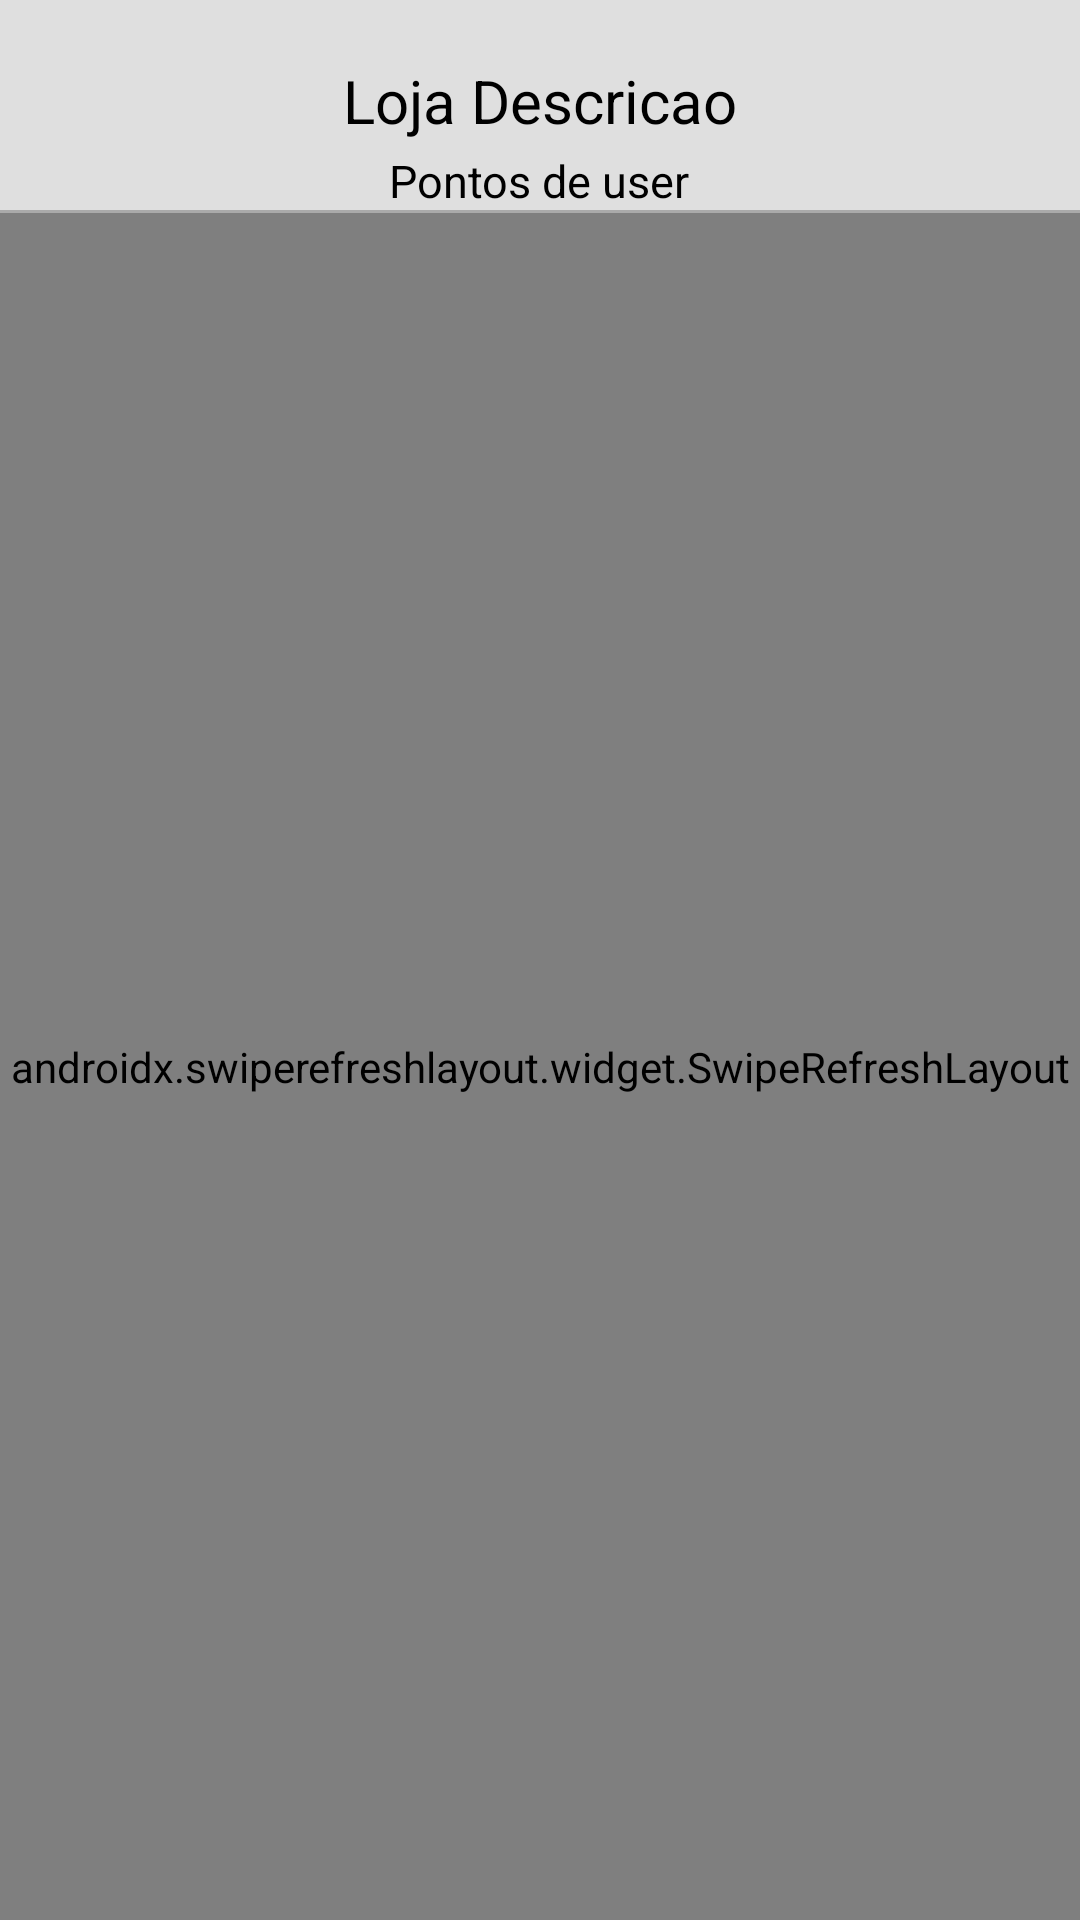

Android layout source for this screen:
<!-- AndroidManifest.xml: application theme Theme.ParkJoy -->
<!-- res/layout/activity_loja.xml -->
<?xml version="1.0" encoding="utf-8"?>
<LinearLayout xmlns:android="http://schemas.android.com/apk/res/android"
    xmlns:app="http://schemas.android.com/apk/res-auto"
    xmlns:tools="http://schemas.android.com/tools"
    android:layout_width="match_parent"
    android:layout_height="match_parent"
    android:background="#dfdfdf"
    android:orientation="vertical"
    tools:context=".Views.LojaActivity">


    <Space
        android:layout_width="wrap_content"
        android:layout_height="10dp" />

    <FrameLayout
        android:layout_width="match_parent"
        android:layout_height="60dp">


        <TextView
            android:id="@+id/tv_title_loja"
            android:layout_width="wrap_content"
            android:layout_height="wrap_content"
            android:layout_gravity="center_horizontal"
            android:layout_marginTop="10dp"
            android:elevation="20dp"
            android:text="@string/tv_loja_descricao"
            android:textColor="@android:color/black"
            android:textSize="20sp" />

        <TextView
            android:id="@+id/tv_user_points"
            android:layout_width="wrap_content"
            android:layout_height="wrap_content"
            android:layout_gravity="center_horizontal"
            android:layout_marginTop="40dp"
            android:elevation="20dp"
            android:text="@string/user_points"
            android:textColor="@android:color/black"
            android:textSize="15sp" />


    </FrameLayout>

    <View
        android:layout_width="match_parent"
        android:layout_height="1dp"
        android:background="@android:color/darker_gray"/>

    <FrameLayout
        android:layout_width="match_parent"
        android:layout_height="match_parent">

        <androidx.swiperefreshlayout.widget.SwipeRefreshLayout
            android:id="@+id/swipe_refresh_layout_loja_produtos"
            android:layout_width="match_parent"
            android:layout_height="match_parent">

            <ListView
                android:id="@+id/lvLojaProdutos"
                android:layout_width="match_parent"
                android:layout_height="match_parent" />

        </androidx.swiperefreshlayout.widget.SwipeRefreshLayout>
    </FrameLayout>
</LinearLayout>
<!-- resources referenced by this layout -->
<resources>
  <string name="tv_loja_descricao">Loja Descricao</string>
  <string name="user_points">Pontos de user</string>
  <style name="Theme.ParkJoy" parent="Theme.MaterialComponents.DayNight.DarkActionBar">
          
          <item name="colorPrimary">@color/purple_500</item>
          <item name="colorPrimaryVariant">@color/purple_700</item>
          <item name="colorOnPrimary">@color/white</item>
          
          <item name="colorSecondary">@color/teal_200</item>
          <item name="colorSecondaryVariant">@color/teal_700</item>
          <item name="colorOnSecondary">@color/black</item>
          
          <item name="android:statusBarColor" tools:targetApi="l">?attr/colorPrimaryVariant</item>
          
  
      </style>
  <!-- not gathered from this repository: default colours our renderer supplied (Android Studio template values) -->
  <color name="purple_500">#FF6200EE</color>
  <color name="purple_700">#FF3700B3</color>
  <color name="teal_200">#FF03DAC5</color>
  <color name="teal_700">#FF018786</color>
  <color name="black">#FF000000</color>
  <color name="white">#FFFFFFFF</color>
</resources>
